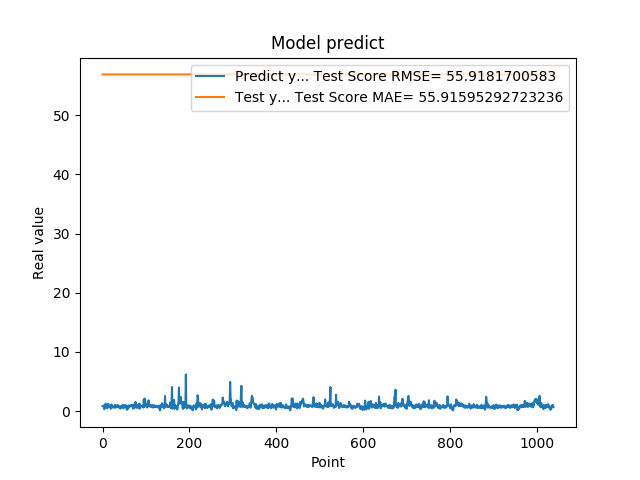

The file beside this chart, header and first rows:
8.640019893646240234e-01, 5.686312103271484375e+01
8.469420075416564941e-01, 5.686312103271484375e+01
7.976629734039306641e-01, 5.686312103271484375e+01
9.608020186424257592e-01, 5.686312103271484375e+01
3.470349907875061035e-01, 5.686312103271484375e+01
9.546210169792177513e-01, 5.686312103271484375e+01
5.251880288124084473e-01, 5.686312103271484375e+01
1.275226235389709695e+00, 5.686312103271484375e+01
8.723750114440917969e-01, 5.686312103271484375e+01
7.321749925613403320e-01, 5.686312103271484375e+01
7.640249729156494141e-01, 5.686312103271484375e+01
4.752210080623626154e-01, 5.686312103271484375e+01
7.414129972457885742e-01, 5.686312103271484375e+01
1.258002042770385520e+00, 5.686312103271484375e+01
7.274609804153442383e-01, 5.686312103271484375e+01
7.892770171165466309e-01, 5.686312103271484375e+01
6.914690136909484863e-01, 5.686312103271484375e+01
7.093830108642578125e-01, 5.686312103271484375e+01
1.014547944068908691e+00, 5.686312103271484375e+01
4.182830154895783026e-01, 5.686312103271484375e+01
1.002280950546264648e+00, 5.686312103271484375e+01
1.143296003341674805e+00, 5.686312103271484375e+01
6.746559739112854004e-01, 5.686312103271484375e+01
6.009536385536193848e-01, 5.686312103271484375e+01
6.538079977035522461e-01, 5.686312103271484375e+01
7.814120054244995117e-01, 5.686312103271484375e+01
8.469259738922119141e-01, 5.686312103271484375e+01
6.482390165328979492e-01, 5.686312103271484375e+01
5.623700022697448730e-01, 5.686312103271484375e+01
1.099647998809814453e+00, 5.686312103271484375e+01
9.541710019111632191e-01, 5.686312103271484375e+01
6.694499850273132324e-01, 5.686312103271484375e+01
6.464660167694091797e-01, 5.686312103271484375e+01
8.223180174827575684e-01, 5.686312103271484375e+01
8.300920128822326660e-01, 5.686312103271484375e+01
1.067314028739929199e+00, 5.686312103271484375e+01
6.827279925346374512e-01, 5.686312103271484375e+01
6.464239954948425293e-01, 5.686312103271484375e+01
6.881093978881835938e-01, 5.686312103271484375e+01
6.500350236892700195e-01, 5.686312103271484375e+01
8.693690299987792969e-01, 5.686312103271484375e+01
4.518609941005706787e-01, 5.686312103271484375e+01
4.952389895915984552e-01, 5.686312103271484375e+01
6.850870251655578613e-01, 5.686312103271484375e+01
8.653740286827087402e-01, 5.686312103271484375e+01
7.400469779968261719e-01, 5.686312103271484375e+01
8.204330205917358398e-01, 5.686312103271484375e+01
1.108605027198791504e+00, 5.686312103271484375e+01
4.751499891281127930e-01, 5.686312103271484375e+01
9.457899928092955433e-01, 5.686312103271484375e+01
7.877500057220458984e-01, 5.686312103271484375e+01
9.367713332176208496e-01, 5.686312103271484375e+01
6.470239758491516113e-01, 5.686312103271484375e+01
1.029777050018310325e+00, 5.686312103271484375e+01
9.328820109367371716e-01, 5.686312103271484375e+01
7.528370022773742676e-01, 5.686312103271484375e+01
2.307340055704117099e-01, 5.686312103271484375e+01
8.772729635238647461e-01, 5.686312103271484375e+01
7.876309752464294434e-01, 5.686312103271484375e+01
3.992269933223724365e-01, 5.686312103271484375e+01
9.923512339591979980e-01, 5.686312103271484375e+01
... 979 more rows
